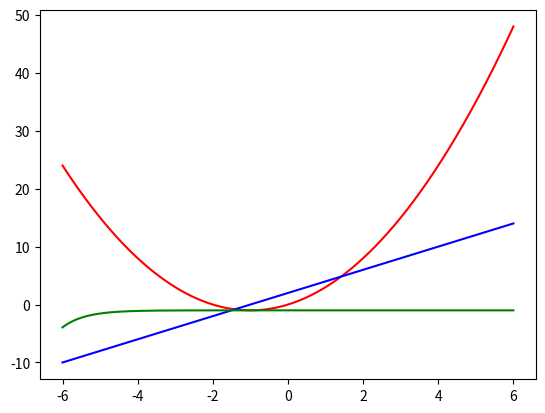

This figure's Python source:
# -*- coding: utf-8 -*-
"""
Created on Thu Aug 16 20:43:47 2018

[redacted]
"""

import numpy as np
import matplotlib.pyplot as plt

nn = 1000
alpha = 0.01
x = np.linspace(-6,6, nn)
y =x * x + 2*x
dy = 2 * x + 2

x_min = -4
min_x = np.zeros(nn)
for i in range(nn):
  x_min = x_min - alpha * (2 * x_min + 2)
  min_x[i] = x_min

print('minimum of y is at x = ' + str(x_min))
plt.plot(x, y, 'r', x, dy, 'b', x, min_x, 'g')
plt.show()
